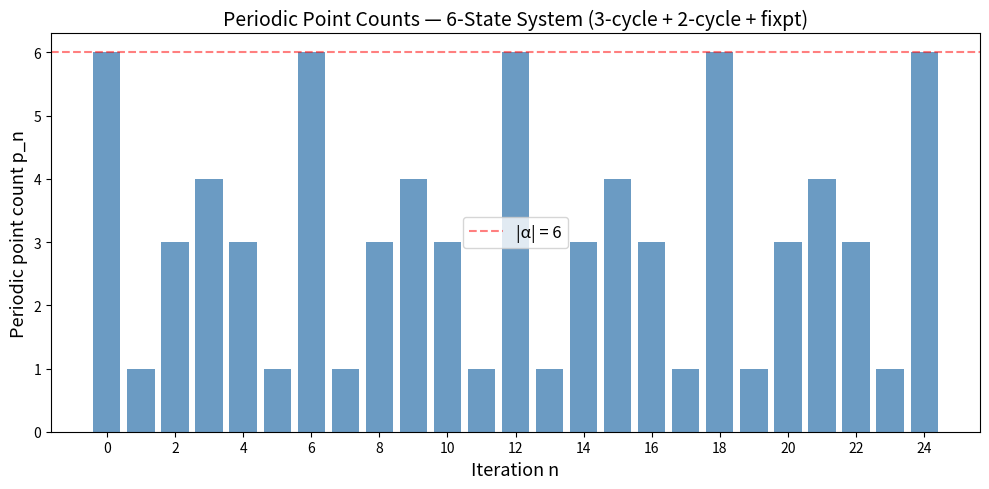

Generate this figure with matplotlib:
import matplotlib
matplotlib.use('Agg')
import matplotlib.pyplot as plt

def iterate(step, n, x):
    for _ in range(n): x = step[x]
    return x

step = {0: 1, 1: 2, 2: 0, 3: 4, 4: 3, 5: 5}
states = list(range(6))
N = 25
counts = [sum(1 for x in states if iterate(step, n, x) == x) for n in range(N)]

fig, ax = plt.subplots(figsize=(10, 5))
ax.bar(range(N), counts, color='steelblue', alpha=0.8)
ax.set_xlabel('Iteration n', fontsize=13)
ax.set_ylabel('Periodic point count p_n', fontsize=13)
ax.set_title('Periodic Point Counts — 6-State System (3-cycle + 2-cycle + fixpt)', fontsize=14)
ax.set_xticks(range(0, N, 2))
ax.axhline(y=len(states), color='red', linestyle='--', alpha=0.5, label=f'|α| = {len(states)}')
ax.legend(fontsize=12)
plt.tight_layout()
plt.savefig('periodic_counts.png', dpi=150)
print('Saved periodic_counts.png')
